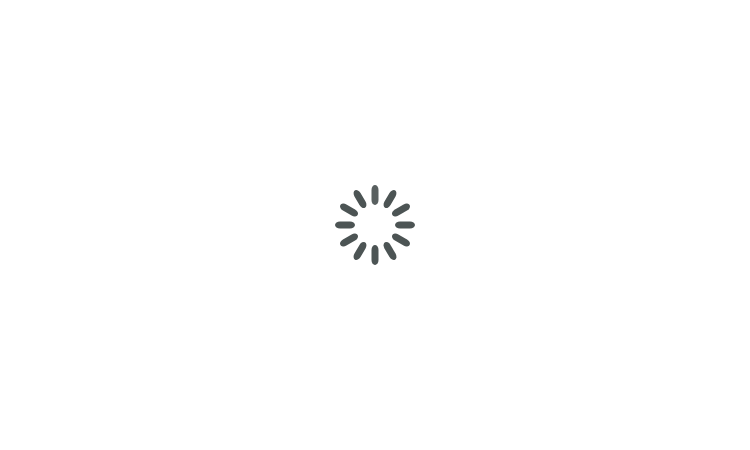
t = 0.00 s
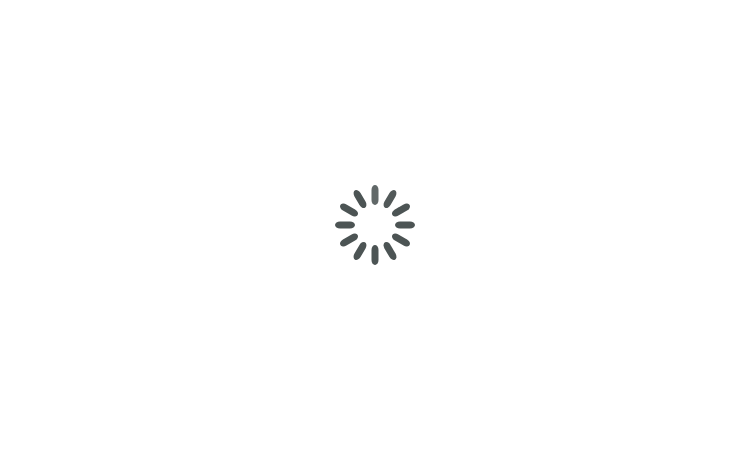
t = 0.33 s
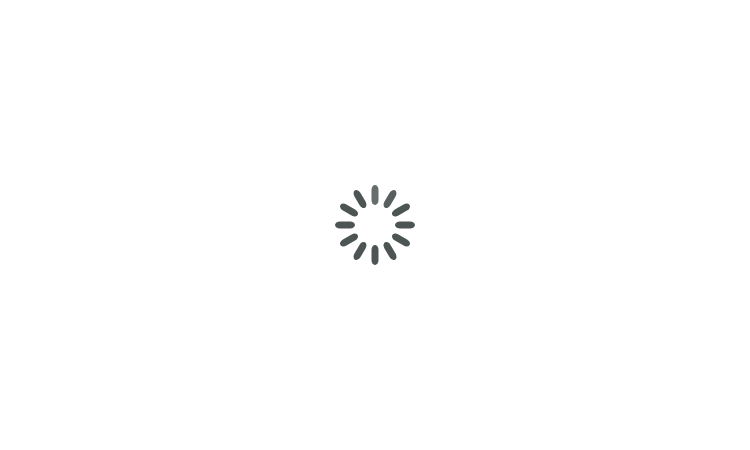
t = 0.67 s
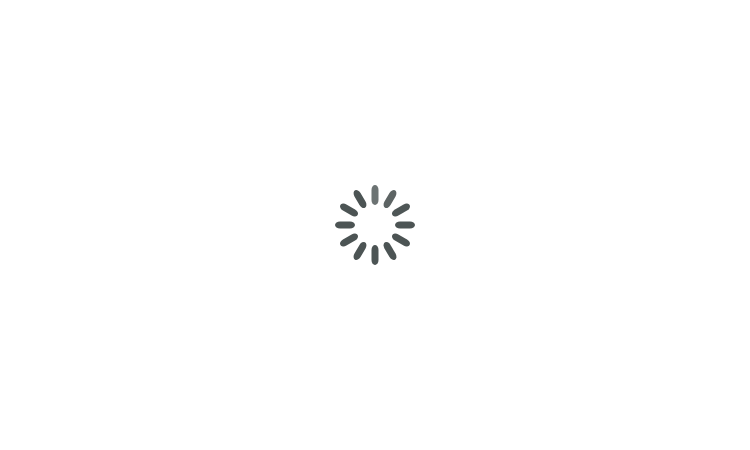
t = 0.92 s
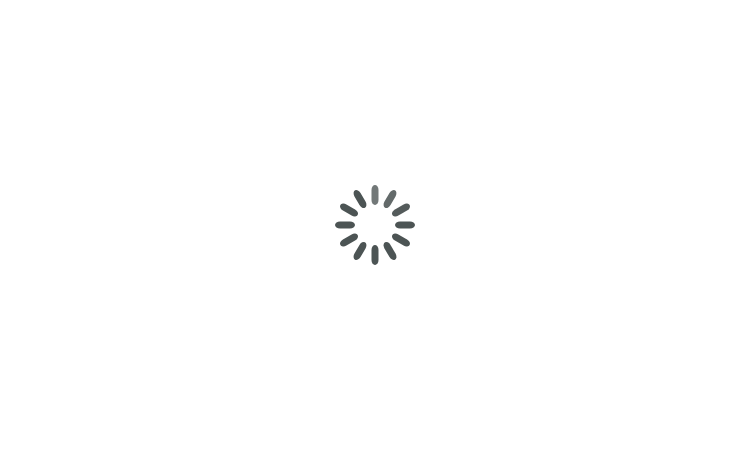
t = 1.25 s
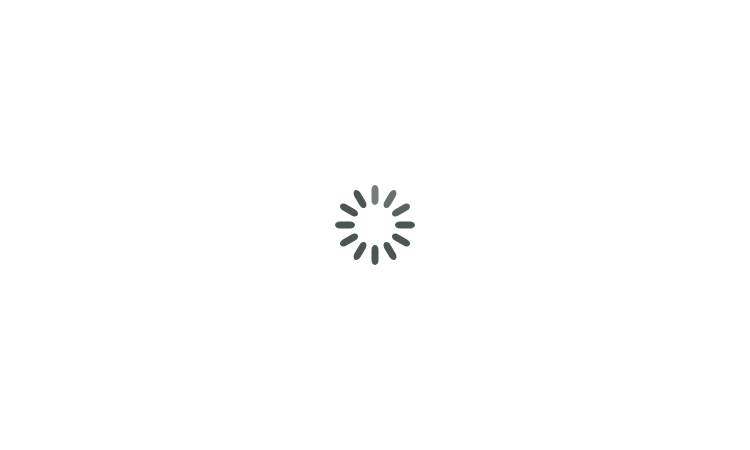
t = 1.58 s

The animated SVG that drew these frames (rendered in a browser with its animation timeline set to each time). Animation: 12 SMIL elements (animate=12); one cycle of 1.92 s, repeats indefinitely.

<svg width='750px' height='450px' xmlns="http://www.w3.org/2000/svg" preserveAspectRatio="xMidYMid" class="uil-default">
	<rect  x='0' y='0' width='750' height='450' fill='none'></rect>
	<svg x="325" y="175" width="100" height="100">
	<rect  x='46.5' y='40' width='7' height='20' rx='5' ry='5' fill='#4C5454' transform='rotate(0 50 50) translate(0 -30)'>  <animate attributeName='opacity' from='1' to='0' dur='1s' begin='0s' repeatCount='indefinite'/></rect>

	<rect  x='46.5' y='40' width='7' height='20' rx='5' ry='5' fill='#4C5454' transform='rotate(30 50 50) translate(0 -30)'>  <animate attributeName='opacity' from='1' to='0' dur='1s' begin='0.08333333333333333s' repeatCount='indefinite'/></rect>

	<rect  x='46.5' y='40' width='7' height='20' rx='5' ry='5' fill='#4C5454' transform='rotate(60 50 50) translate(0 -30)'>  <animate attributeName='opacity' from='1' to='0' dur='1s' begin='0.16666666666666666s' repeatCount='indefinite'/></rect>

	<rect  x='46.5' y='40' width='7' height='20' rx='5' ry='5' fill='#4C5454' transform='rotate(90 50 50) translate(0 -30)'>  <animate attributeName='opacity' from='1' to='0' dur='1s' begin='0.25s' repeatCount='indefinite'/></rect><rect  x='46.5' y='40' width='7' height='20' rx='5' ry='5' fill='#4C5454' transform='rotate(120 50 50) translate(0 -30)'>  <animate attributeName='opacity' from='1' to='0' dur='1s' begin='0.3333333333333333s' repeatCount='indefinite'/></rect><rect  x='46.5' y='40' width='7' height='20' rx='5' ry='5' fill='#4C5454' transform='rotate(150 50 50) translate(0 -30)'>  <animate attributeName='opacity' from='1' to='0' dur='1s' begin='0.4166666666666667s' repeatCount='indefinite'/></rect><rect  x='46.5' y='40' width='7' height='20' rx='5' ry='5' fill='#4C5454' transform='rotate(180 50 50) translate(0 -30)'>  <animate attributeName='opacity' from='1' to='0' dur='1s' begin='0.5s' repeatCount='indefinite'/></rect><rect  x='46.5' y='40' width='7' height='20' rx='5' ry='5' fill='#4C5454' transform='rotate(210 50 50) translate(0 -30)'>  <animate attributeName='opacity' from='1' to='0' dur='1s' begin='0.5833333333333334s' repeatCount='indefinite'/></rect><rect  x='46.5' y='40' width='7' height='20' rx='5' ry='5' fill='#4C5454' transform='rotate(240 50 50) translate(0 -30)'>  <animate attributeName='opacity' from='1' to='0' dur='1s' begin='0.6666666666666666s' repeatCount='indefinite'/></rect><rect  x='46.5' y='40' width='7' height='20' rx='5' ry='5' fill='#4C5454' transform='rotate(270 50 50) translate(0 -30)'>  <animate attributeName='opacity' from='1' to='0' dur='1s' begin='0.75s' repeatCount='indefinite'/></rect><rect  x='46.5' y='40' width='7' height='20' rx='5' ry='5' fill='#4C5454' transform='rotate(300 50 50) translate(0 -30)'>  <animate attributeName='opacity' from='1' to='0' dur='1s' begin='0.8333333333333334s' repeatCount='indefinite'/></rect><rect  x='46.5' y='40' width='7' height='20' rx='5' ry='5' fill='#4C5454' transform='rotate(330 50 50) translate(0 -30)'>  <animate attributeName='opacity' from='1' to='0' dur='1s' begin='0.9166666666666666s' repeatCount='indefinite'/></rect>
	</svg>
</svg>